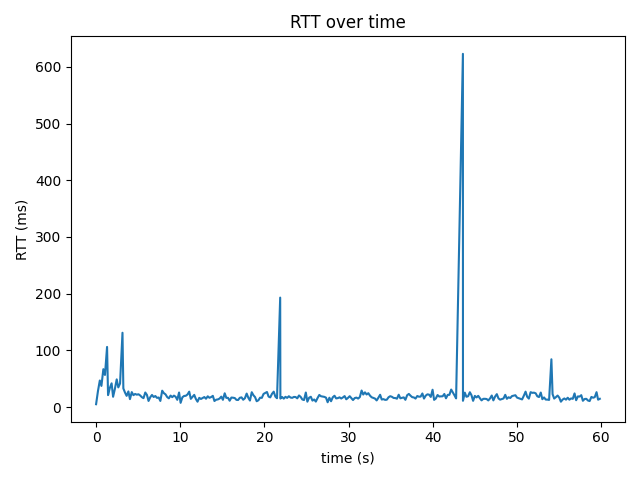

The file beside this chart, header and first rows:
time_s, rtt_ms
0.0, 4.96
0.224, 28.3
0.443, 46.8
0.634, 37.2
0.864, 66.8
1.054, 56.5
1.304, 106.0
1.421, 21.0
1.634, 33.6
1.843, 41.8
2.02, 18.1
2.234, 32.0
2.451, 48.8
2.639, 34.6
2.847, 41.5
3.137, 131.0
3.239, 32.8
3.433, 25.6
3.628, 19.7
3.838, 27.5
4.025, 13.9
4.238, 26.3
4.434, 20.9
4.636, 23.0
4.836, 21.8
5.038, 22.5
5.237, 20.4
5.436, 17.4
5.634, 15.6
5.845, 25.6
6.041, 21.4
6.231, 10.7
6.438, 17.3
6.642, 21.3
6.839, 17.7
7.042, 19.4
7.24, 16.1
7.442, 16.8
7.636, 10.7
7.855, 28.8
8.051, 24.5
8.25, 22.3
8.447, 17.6
8.645, 15.3
8.85, 20.2
9.048, 17.4
9.252, 20.1
9.451, 18.1
9.647, 12.7
9.86, 25.6
10.04, 7.37
10.25, 17.2
10.46, 19.5
10.66, 19.8
10.86, 22.1
11.07, 27.1
11.25, 14.4
11.46, 18.0
11.66, 21.4
11.86, 14.2
... 238 more rows
